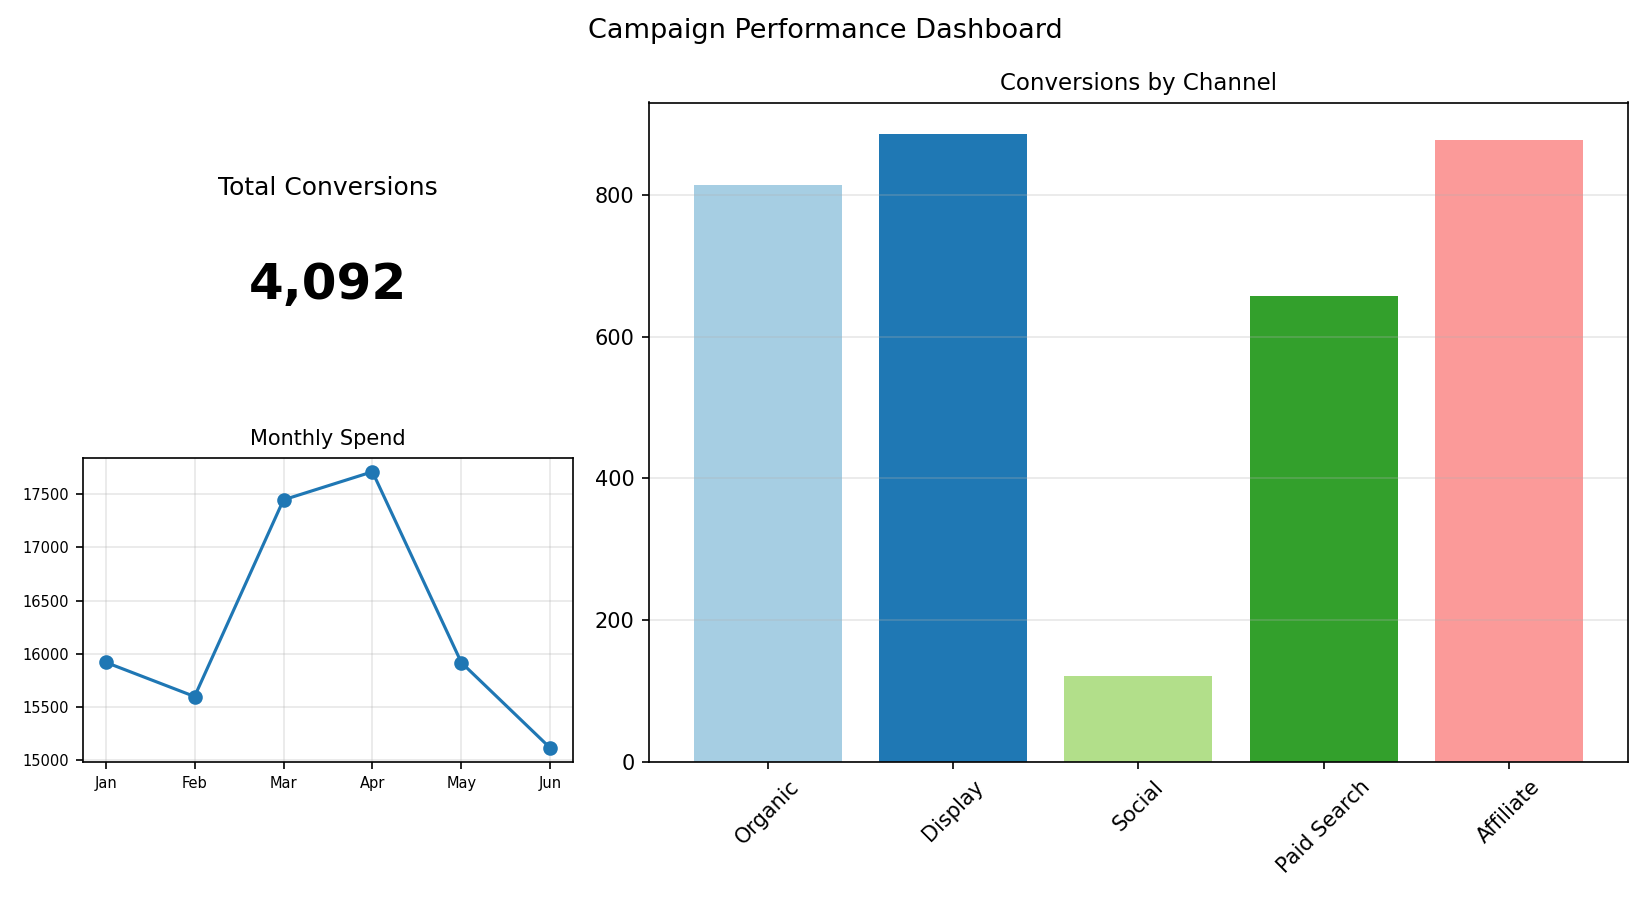

The file beside this chart, header and first rows:
Channel, Conversions
Organic, 814
Display, 886
Social, 121
Paid Search, 657
Affiliate, 877
